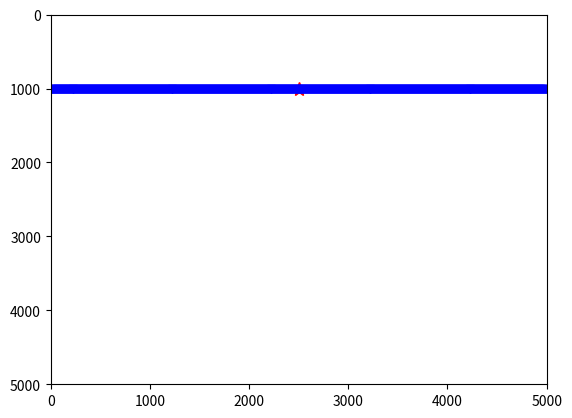

This figure's Python source: (Note: this script raises an exception after producing the figure.)
import numpy as np
import matplotlib.pyplot as plt
import pandas as pd

# sources
sx_init = 2500
sx_end  = 4000
Nsource = 1
sx = np.linspace(sx_init,sx_end,Nsource)
sz = 1000*np.ones(len(sx))
sIdx = np.arange(Nsource)

# receivers
rx_init = 0
rx_end = 5001
Nrec = 501
rx = np.linspace(rx_init,rx_end,Nrec,endpoint=False)
rz = 1000*np.ones(len(rx))
rIdx = np.arange(Nrec)

plt.figure()
plt.plot(sx,sz,"r*", markersize=10)
plt.plot(rx,rz,'bv')
plt.xlim(0,rx_end)
plt.ylim(rx_end,0)
plt.show()

receiver_df = pd.DataFrame({'index': rIdx,'coordx': rx,'coordz': rz})

source_df = pd.DataFrame({'index': sIdx,'coordx': sx,'coordz': sz})

receiver_df.to_csv("../ModelagemSismica/inputs/receivers.csv", index=False)
source_df.to_csv("../ModelagemSismica/inputs/sources.csv", index=False)
